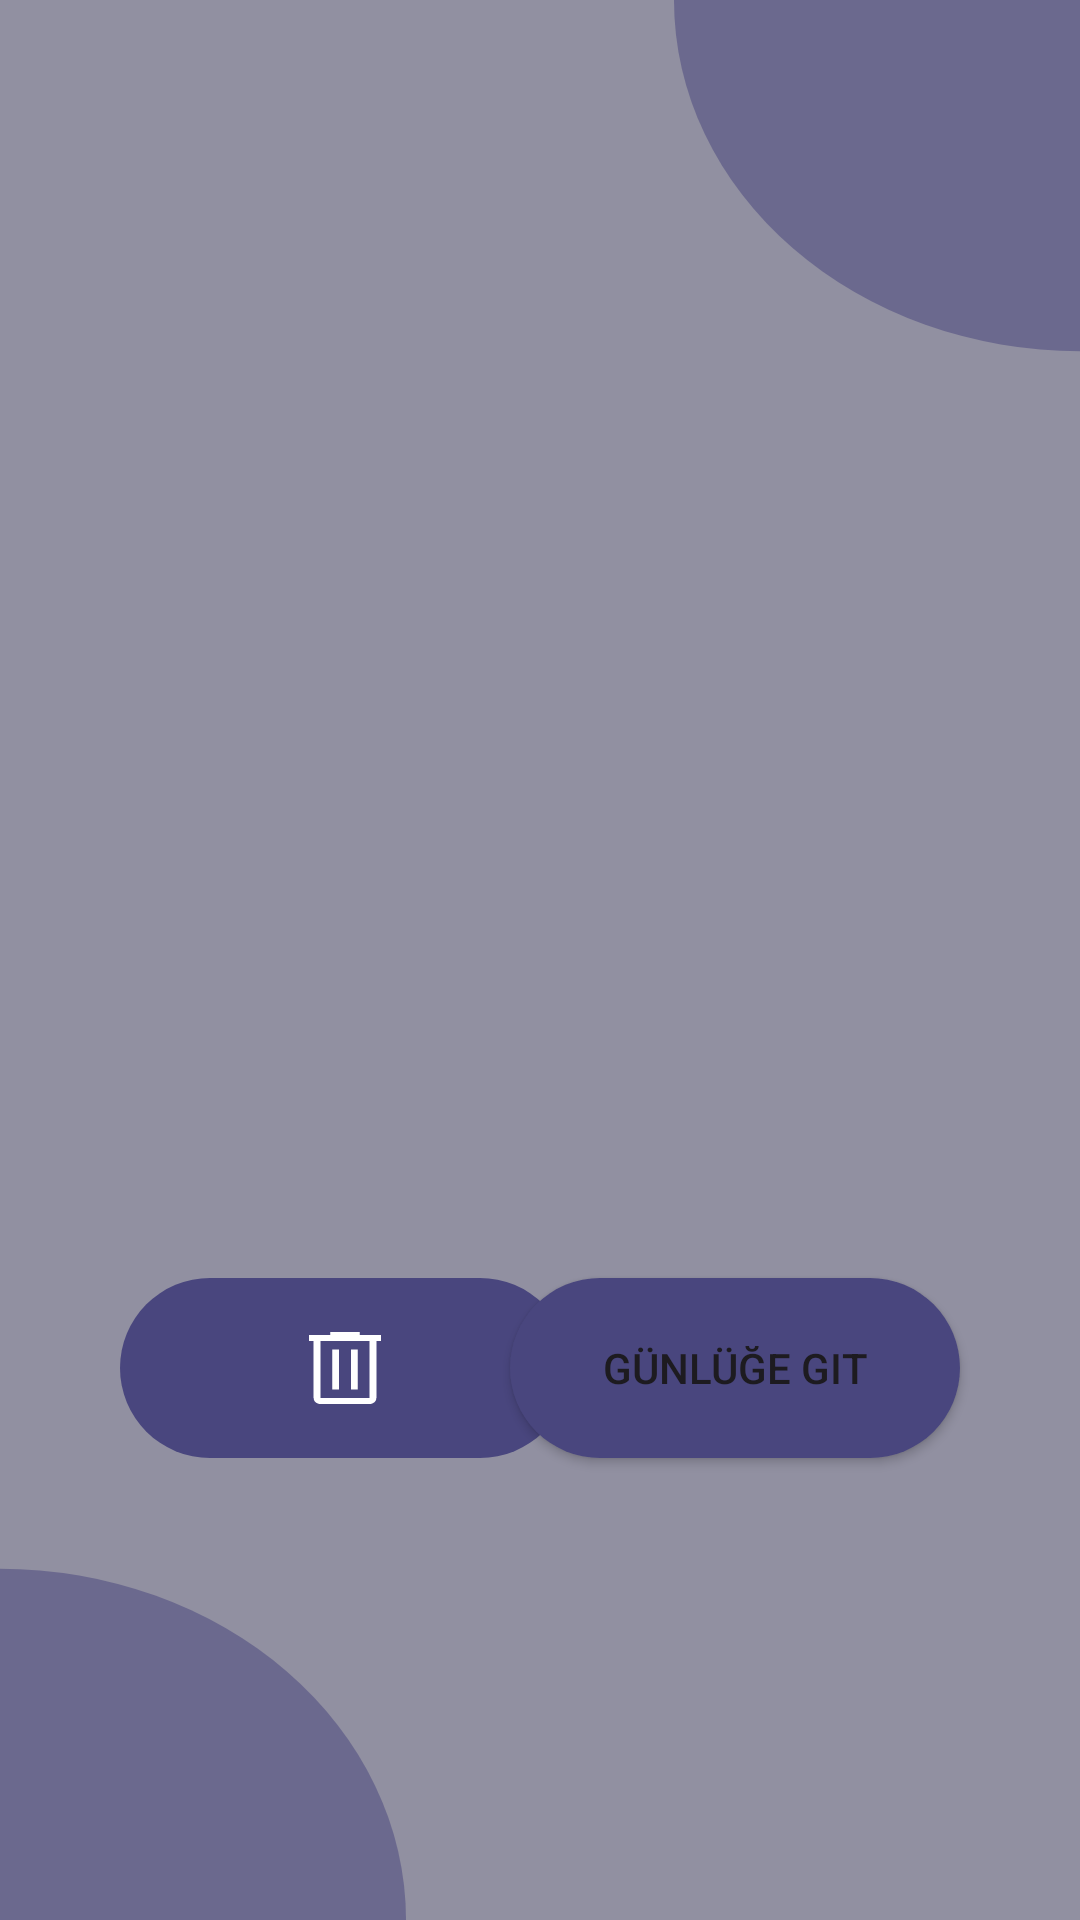

The Android layout XML behind this screen, and the referenced resources:
<!-- AndroidManifest.xml: application theme Theme.MyDiary -->
<!-- res/layout/fragment_photo_detail.xml -->
<?xml version="1.0" encoding="utf-8"?>
<androidx.constraintlayout.widget.ConstraintLayout
    xmlns:android="http://schemas.android.com/apk/res/android"
    xmlns:app="http://schemas.android.com/apk/res-auto"
    xmlns:tools="http://schemas.android.com/tools"
    android:layout_width="match_parent"
    android:layout_height="match_parent"
    tools:context=".view.PhotoDetailFragment">

    <ImageView
        android:id="@+id/selected_photo"
        android:layout_width="330dp"
        android:layout_height="276dp"
        android:layout_marginTop="100dp"
        android:scaleType="fitXY"
        android:contentDescription="@string/selected_photo_contentDescription"
        app:layout_constraintEnd_toEndOf="parent"
        app:layout_constraintStart_toStartOf="parent"
        app:layout_constraintTop_toTopOf="parent"
        tools:src="@tools:sample/avatars" />

    <ImageButton
        android:id="@+id/deletePhoto"
        android:layout_width="150dp"
        android:layout_height="60dp"
        android:background="@drawable/main_button"
        android:layout_marginStart="40dp"
        android:layout_marginTop="50dp"
        android:contentDescription="@string/delete_photo_contentDescription"
        app:layout_constraintStart_toStartOf="parent"
        app:layout_constraintTop_toBottomOf="@+id/selected_photo"
        app:srcCompat="@drawable/icon_delete" />

    <Button
        android:id="@+id/go_to_diary"
        android:background="@drawable/main_button"
        android:layout_width="150dp"
        android:layout_height="60dp"
        android:layout_marginTop="50dp"
        android:layout_marginEnd="40dp"
        android:text="@string/go_to_diary"
        app:layout_constraintEnd_toEndOf="parent"
        app:layout_constraintTop_toBottomOf="@+id/selected_photo" />

</androidx.constraintlayout.widget.ConstraintLayout>
<!-- resources referenced by this layout -->
<resources>
  <!-- drawable icon_delete (drawable) -->
  <vector xmlns:android="http://schemas.android.com/apk/res/android"
      android:width="24dp"
      android:height="24dp"
      android:viewportWidth="24"
      android:viewportHeight="24">
      <path
          android:fillColor="@color/white"
          android:pathData="M3.79 24c-0.62 0-1.15-0.2-1.6-0.59-0.43-0.39-0.65-0.86-0.65-1.41V3H0V1h7.05V0h9.9v1H24v2h-1.54v19c0 0.53-0.22 1-0.67 1.4-0.45 0.4-0.98 0.6-1.58 0.6H3.8ZM20.2 3H3.8v19H20.2V3ZM7.76 19.13h2.25V5.83H7.76v13.3Zm6.23 0h2.25V5.83h-2.25v13.3Z"/>
  </vector>
  <!-- drawable main_button (drawable) -->
  <?xml version="1.0" encoding="utf-8"?>
  <shape xmlns:android="http://schemas.android.com/apk/res/android"
      android:shape="rectangle" >
      <corners android:radius="77dp" />
      <solid android:color="@color/main_color" />
  </shape>
  <string name="delete_photo_contentDescription">Fotoğrafı silin</string>
  <string name="go_to_diary">Günlüğe Git</string>
  <string name="selected_photo_contentDescription">Seçilen fotoğraf</string>
  <style name="Theme.MyDiary" parent="Theme.Material3.DayNight.NoActionBar">
          <item name="colorPrimary">@color/main_color</item>
          <item name="android:windowBackground">@drawable/main_background</item>
          <item name="floatingActionButtonStyle">@style/FloatingActionButtonStyle</item>
      </style>
  <color name="white">#FFFFFFFF</color>
  <color name="main_color">#49467E</color>
  <!-- drawable main_background (drawable) -->
  <vector xmlns:android="http://schemas.android.com/apk/res/android"
      xmlns:tools="http://schemas.android.com/tools"
      android:width="1080dp"
      android:height="2220dp"
      android:viewportWidth="1080"
      android:viewportHeight="2220"
      tools:ignore="VectorRaster">
      <group>
          <path
              android:fillColor="@color/main_background"
              android:pathData="M0 0H1080V2220H0z"/>
          <path
              android:fillColor="@color/main_background_ellipse"
              android:pathData="M0 1814A406 406 0 1 0 0 2626 406 406 0 1 0 0 1814z"/>
          <path
              android:fillColor="@color/main_background_ellipse"
              android:pathData="M1080-406A406 406 0 1 0 1080 406 406 406 0 1 0 1080-406z"/>
      </group>
  </vector>
  <style name="FloatingActionButtonStyle" parent="Widget.Design.FloatingActionButton">
          <item name="shapeAppearanceOverlay">@style/floatingActionButton</item>
          <item name="backgroundTint">@color/main_color</item>
          <item name="tint">@color/white</item>
      </style>
  <color name="main_background">#9190A1</color>
  <color name="main_background_ellipse">#8549467E</color>
  <style name="floatingActionButton" parent="ShapeAppearance.MaterialComponents.SmallComponent">
          <item name="cornerSize">50%</item>
      </style>
</resources>
